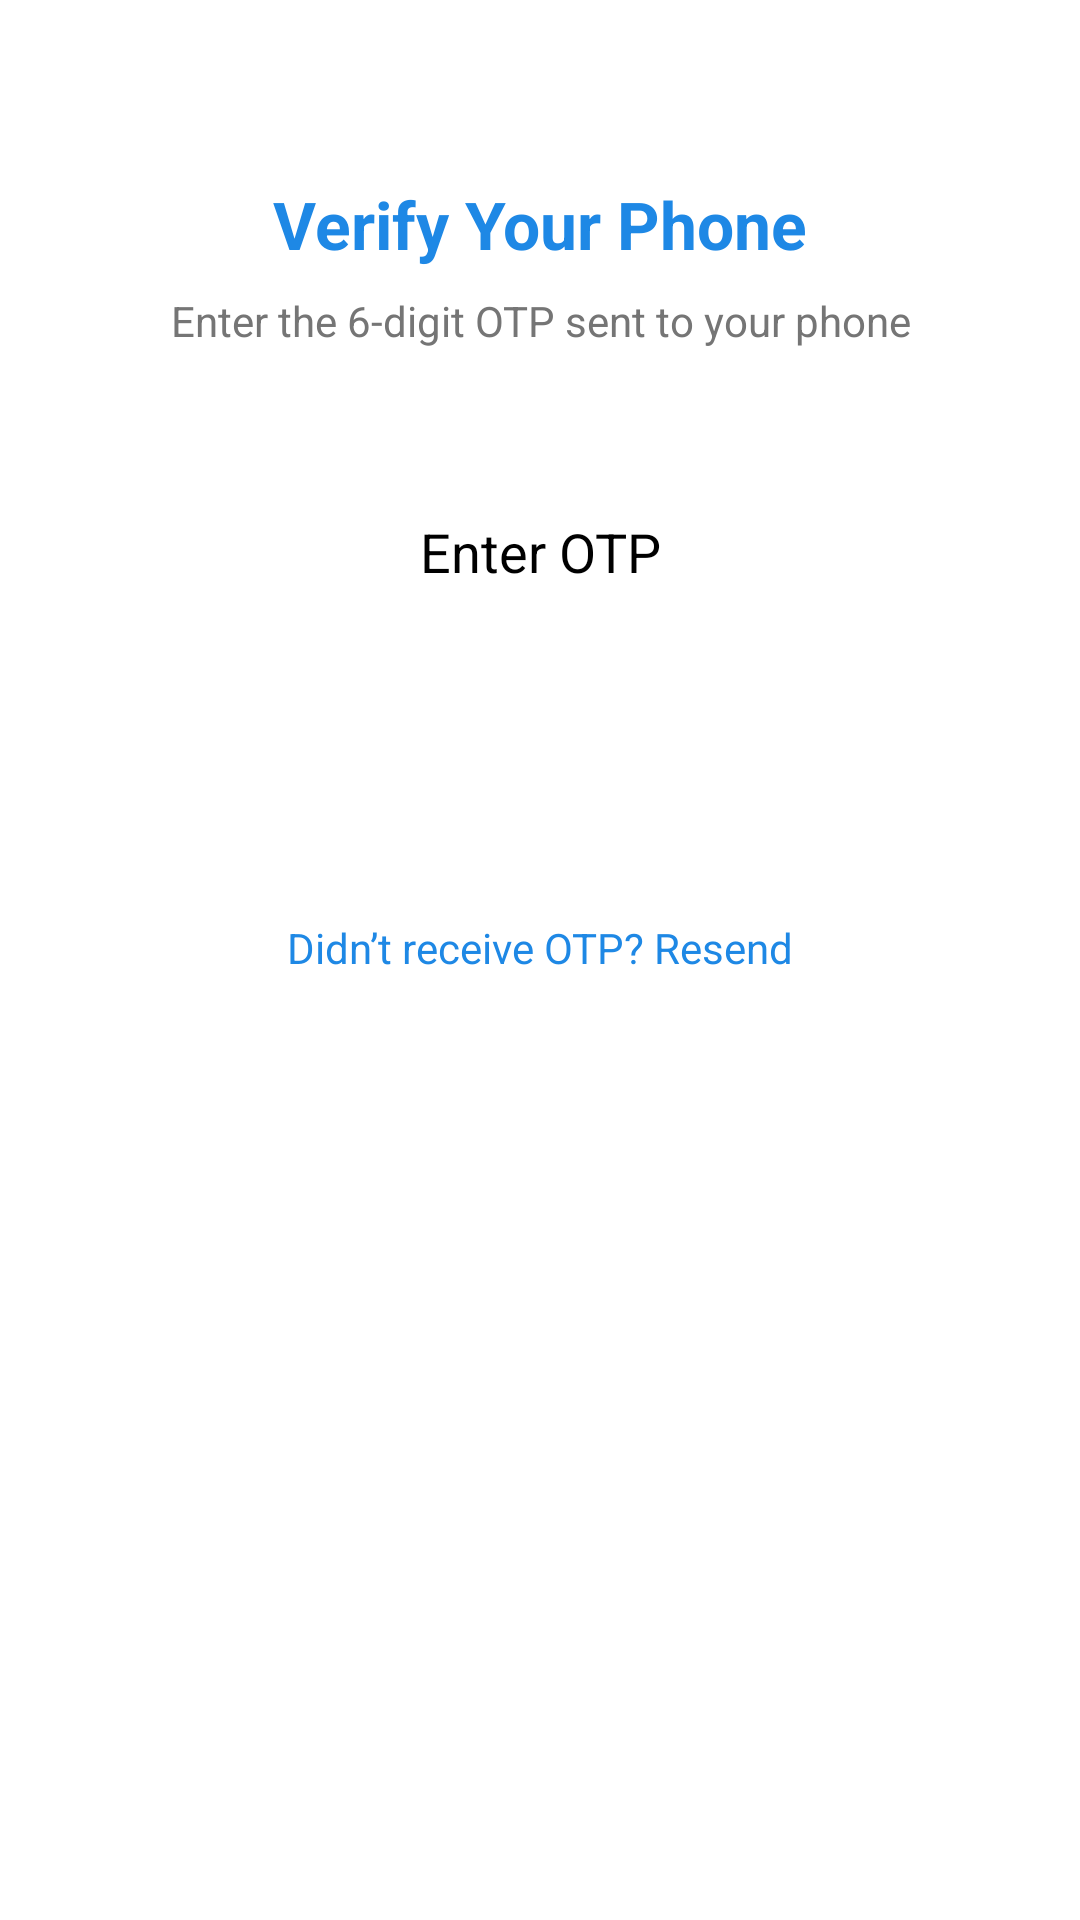

The Android layout XML behind this screen, and the referenced resources:
<!-- AndroidManifest.xml: application theme Theme.HealthcareProject -->
<!-- res/layout/activity_verify_otp.xml -->
<?xml version="1.0" encoding="utf-8"?>
<androidx.constraintlayout.widget.ConstraintLayout xmlns:android="http://schemas.android.com/apk/res/android"
    xmlns:app="http://schemas.android.com/apk/res-auto"
    xmlns:tools="http://schemas.android.com/tools"
    android:id="@+id/main"
    android:layout_width="match_parent"
    android:layout_height="match_parent"
    >

    <TextView
        android:id="@+id/tvTitle"
        android:layout_width="wrap_content"
        android:layout_height="wrap_content"
        android:text="Verify Your Phone"
        android:textColor="#1E88E5"
        android:textSize="22sp"
        android:textStyle="bold"
        app:layout_constraintTop_toTopOf="parent"
        app:layout_constraintStart_toStartOf="parent"
        app:layout_constraintEnd_toEndOf="parent"
        android:layout_marginTop="60dp" />

    
    <TextView
        android:id="@+id/tvSubtitle"
        android:layout_width="0dp"
        android:layout_height="wrap_content"
        android:text="Enter the 6-digit OTP sent to your phone"
        android:textColor="#757575"
        android:textSize="14sp"
        android:gravity="center"
        app:layout_constraintTop_toBottomOf="@id/tvTitle"
        app:layout_constraintStart_toStartOf="parent"
        app:layout_constraintEnd_toEndOf="parent"
        android:layout_marginTop="8dp"
        android:layout_marginStart="32dp"
        android:layout_marginEnd="32dp" />

    
    <EditText
        android:id="@+id/etOtp"
        android:layout_width="0dp"
        android:layout_height="55dp"
        android:hint="Enter OTP"
        android:gravity="center"
        android:inputType="number"
        android:backgroundTint="#90CAF9"
        android:padding="10dp"
        android:textSize="18sp"
        app:layout_constraintTop_toBottomOf="@id/tvSubtitle"
        app:layout_constraintStart_toStartOf="parent"
        app:layout_constraintEnd_toEndOf="parent"
        android:layout_marginTop="40dp"
        android:layout_marginStart="32dp"
        android:layout_marginEnd="32dp" />

    
    <Button
        android:id="@+id/btnVerifyOtp"
        android:layout_width="0dp"
        android:layout_height="55dp"
        android:text="Verify Code"
        android:textAllCaps="false"
        android:backgroundTint="#1E88E5"
        android:textColor="#FFFFFF"
        app:layout_constraintTop_toBottomOf="@id/etOtp"
        app:layout_constraintStart_toStartOf="parent"
        app:layout_constraintEnd_toEndOf="parent"
        android:layout_marginTop="24dp"
        android:layout_marginStart="32dp"
        android:layout_marginEnd="32dp" />

    
    <TextView
        android:id="@+id/tvResendOtp"
        android:layout_width="wrap_content"
        android:layout_height="wrap_content"
        android:text="Didn’t receive OTP? Resend"
        android:textColor="#1E88E5"
        android:textSize="14sp"
        app:layout_constraintTop_toBottomOf="@id/btnVerifyOtp"
        app:layout_constraintStart_toStartOf="parent"
        app:layout_constraintEnd_toEndOf="parent"
        android:layout_marginTop="16dp" />


</androidx.constraintlayout.widget.ConstraintLayout>
<!-- resources referenced by this layout -->
<resources>
  <style name="Theme.HealthcareProject" parent="Base.Theme.HealthcareProject">
          
          <item name="android:navigationBarColor">@android:color/transparent</item>
          <item name="android:statusBarColor">@android:color/transparent</item>
          <item name="android:windowLightStatusBar">?attr/isLightTheme</item>
      </style>
</resources>
